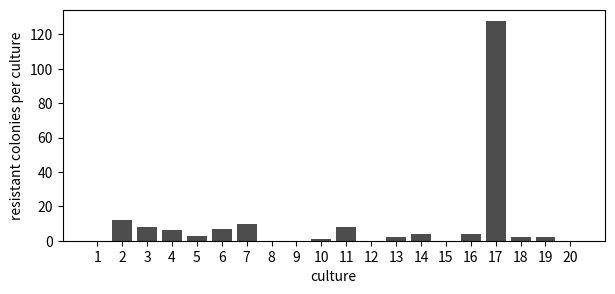

Here is the Python script that generated this plot: (Note: this script raises an exception after producing the figure.)
import math
import matplotlib.pyplot as plt

A_LCG = 1664525
C_LCG = 1013904223
M_LCG = 2 ** 32


def lcg(state, a, c, m):
    """The next state of a linear congruential generator: s_{i+1} = (a * s_i + c) mod m."""
    return (a * state + c) % m


def mean(values):
    """The sample mean, the sum over the list divided by its length."""
    total = 0.0
    for v in values:
        total = total + v
    return total / len(values)


def std(values):
    """The sample standard deviation, the root of the average squared deviation from the mean."""
    m = mean(values)
    total = 0.0
    for v in values:
        total = total + (v - m) ** 2
    return (total / len(values)) ** 0.5


def normal(x, mu, sigma):
    """f(x | mu, sigma) = exp(-(x - mu)^2 / (2 sigma^2)) / (sigma sqrt(2 pi))"""
    return math.exp(-(x - mu) ** 2 / (2 * sigma ** 2)) / (sigma * (2 * math.pi) ** 0.5)


print("ok, setup")


GENERATIONS = 12
CELLS = 2 ** GENERATIONS
CULTURES = 20

observed = [0, 12, 8, 6, 3, 7, 10, 0, 0, 1, 8, 0, 2, 4, 0, 4, 128, 2, 2, 0]

assert len(observed) == CULTURES, len(observed)
print("cultures:", CULTURES, "  cells per culture:", CELLS)
print("resistant colonies per culture:", observed)


fig, ax = plt.subplots(figsize=(7, 3))
ax.bar(range(1, CULTURES + 1), observed, color="0.3")
ax.set_xlabel("culture")
ax.set_ylabel("resistant colonies per culture")
ax.set_xticks(range(1, CULTURES + 1))
plt.show()


m_obs = mean(observed)
v_obs = 0.0
for c in observed:
    v_obs = v_obs + (c - m_obs) ** 2
v_obs = v_obs / (len(observed) - 1)

print(f"mean     {m_obs:8.2f} colonies per culture")
print(f"variance {v_obs:8.2f} colonies^2 per culture^2")
print(f"variance / mean {v_obs / m_obs:6.1f}")

assert v_obs / m_obs > 10, v_obs / m_obs
print("ok, variance runs far above mean, which a Poisson cannot do")


def simulate(log10_mu, state):
    """Grow CULTURES cultures from 1 cell for GENERATIONS doublings at mutation rate
    10 ** log10_mu per division, and return the resistant count per culture and the
    generator state."""
    mu = 10 ** log10_mu
    counts = [0] * CULTURES
    # ⭐⭐⭐ Your code here ⭐⭐⭐
    return counts, state


counts_check, state_check = simulate(-9.0, 20260401)
assert sum(counts_check) == 0, counts_check
print("at a rate of 1e-9 per division:", counts_check)

counts_check, state_check = simulate(-0.30, state_check)
for c in counts_check:
    assert c > CELLS * 0.3, c
print("at a rate of 0.5 per division, every culture is mostly resistant:", counts_check[:4], "...")

counts_check, state_check = simulate(-3.50, state_check)
m_sim = mean(counts_check)
v_sim = 0.0
for c in counts_check:
    v_sim = v_sim + (c - m_sim) ** 2
v_sim = v_sim / (len(counts_check) - 1)
print(f"at a rate of 3.2e-4 per division: mean {m_sim:.2f}, variance / mean {v_sim / m_sim:.1f}")
print("simulated:", counts_check)
print("ok, the simulator reproduces the fluctuation signature")


def fraction_zero(counts):
    """p0, the fraction of cultures with no resistant colonies at all."""
    empty = 0
    for c in counts:
        if c == 0:
            empty = empty + 1
    return empty / len(counts)


s_observed = fraction_zero(observed)
REFERENCE = math.log10(-math.log(s_observed) / CELLS)

print(f"p0 observed: {s_observed:.3f}")
print(f"a rate of {10 ** REFERENCE:.2e} per division leaves a fraction {s_observed:.2f} of cultures empty")
print(f"REFERENCE = {REFERENCE:.3f} in log10")
assert abs(s_observed - 0.30) < 1e-9, s_observed
print("ok")


REPEATS = 30

state = 2330006
mean_stat = [0.0] * REPEATS
zero_stat = [0.0] * REPEATS
# ⭐⭐⭐ Your code here ⭐⭐⭐

print(f"{REPEATS} repeats of the same experiment at the same rate")
print(f"mean colonies: {mean(mean_stat):7.2f} +- {std(mean_stat):.2f}   spread / value {std(mean_stat) / mean(mean_stat):.0%}")
print(f"p0:            {mean(zero_stat):7.3f} +- {std(zero_stat):.3f}   spread / value {std(zero_stat) / mean(zero_stat):.0%}")
print(f"EPSILON = {EPSILON:.3f}")

assert std(mean_stat) / mean(mean_stat) > 2 * std(zero_stat) / mean(zero_stat)
assert 0.03 < EPSILON < 0.20, EPSILON
print("ok, p0 is the steadier of the two, and its spread sets the tolerance")


PRIOR_MEAN = -3.65
PRIOR_SD = 0.12


def prior(log10_mu):
    """The density of the published rate, a normal on log10 of the mutation rate."""
    return normal(log10_mu, PRIOR_MEAN, PRIOR_SD)


print(f"published rate: 10 ** {PRIOR_MEAN} = {10 ** PRIOR_MEAN:.2e} per division")
print(f"prior at {PRIOR_MEAN}: {prior(PRIOR_MEAN):.3f}    prior at -3.45: {prior(-3.45):.3f}")
print(f"ratio over a step of {0.08}: {prior(-3.45 + 0.08) / prior(-3.45):.2f}")


STEPS = 800
DELTA = 0.08
START = -3.60


def abc_mcmc(steps, epsilon, delta, start, state):
    """A Marjoram walk on log10 of the mutation rate. Returns the chain, the number of
    accepted steps, the number turned away by the prior ratio alone and the generator state."""
    theta = start
    chain = [0.0] * steps
    accepted = 0
    turned_away = 0
    # ⭐⭐⭐ Your code here ⭐⭐⭐
    return chain, accepted, turned_away, state


chain, accepted, turned_away, state = abc_mcmc(STEPS, EPSILON, DELTA, START, 2330008)

print(f"steps {STEPS}   accepted {accepted}   acceptance rate {accepted / STEPS:.0%}")
print(f"rejected for landing outside the tolerance: {STEPS - accepted - turned_away}")
print(f"rejected by the prior ratio alone:          {turned_away}")
assert 0.05 < accepted / STEPS < 0.95, accepted / STEPS
assert turned_away > 20, turned_away
print("ok, the prior ratio is turning steps away on its own")


BURN = 150
posterior_sample = chain[BURN:]

centre = mean(posterior_sample)
width = std(posterior_sample)

above = 0
for t in posterior_sample:
    if t > -3.52:
        above = above + 1

print(f"posterior mean  {centre:.3f} in log10, which is {10 ** centre:.2e} per division")
print(f"posterior sd    {width:.3f} in log10")
print(f"interval        {centre - 2 * width:.3f} to {centre + 2 * width:.3f} in log10")
print(f"P(rate above 3.0e-4 per division) = {above / len(posterior_sample):.2f}")


fig, (ax1, ax2) = plt.subplots(1, 2, figsize=(11, 3.6))

ax1.plot(range(STEPS), chain, color="0.3", linewidth=0.8)
ax1.set_xlabel("step")
ax1.set_ylabel("log10 mutation rate per division")

ax2.hist(posterior_sample, bins=30, density=True, color="0.7", label="posterior")
grid = [0.0] * 200
prior_curve = [0.0] * 200
for j in range(200):
    grid[j] = -4.4 + j * (1.4 / 199)
    prior_curve[j] = prior(grid[j])
ax2.plot(grid, prior_curve, color="0.2", linestyle="--", label="prior")
ax2.set_xlabel("log10 mutation rate per division")
ax2.set_ylabel("density per unit log10 rate")
ax2.legend()
plt.show()


TRUE_LOG10_MU = -3.50

print(f"rate the data were generated at: {TRUE_LOG10_MU} in log10")
print(f"posterior interval:              {centre - 2 * width:.3f} to {centre + 2 * width:.3f}")
print(f"prior centre:                    {PRIOR_MEAN}")

assert centre - 2 * width < TRUE_LOG10_MU < centre + 2 * width
print("ok, the interval covers the rate the data were generated at")
